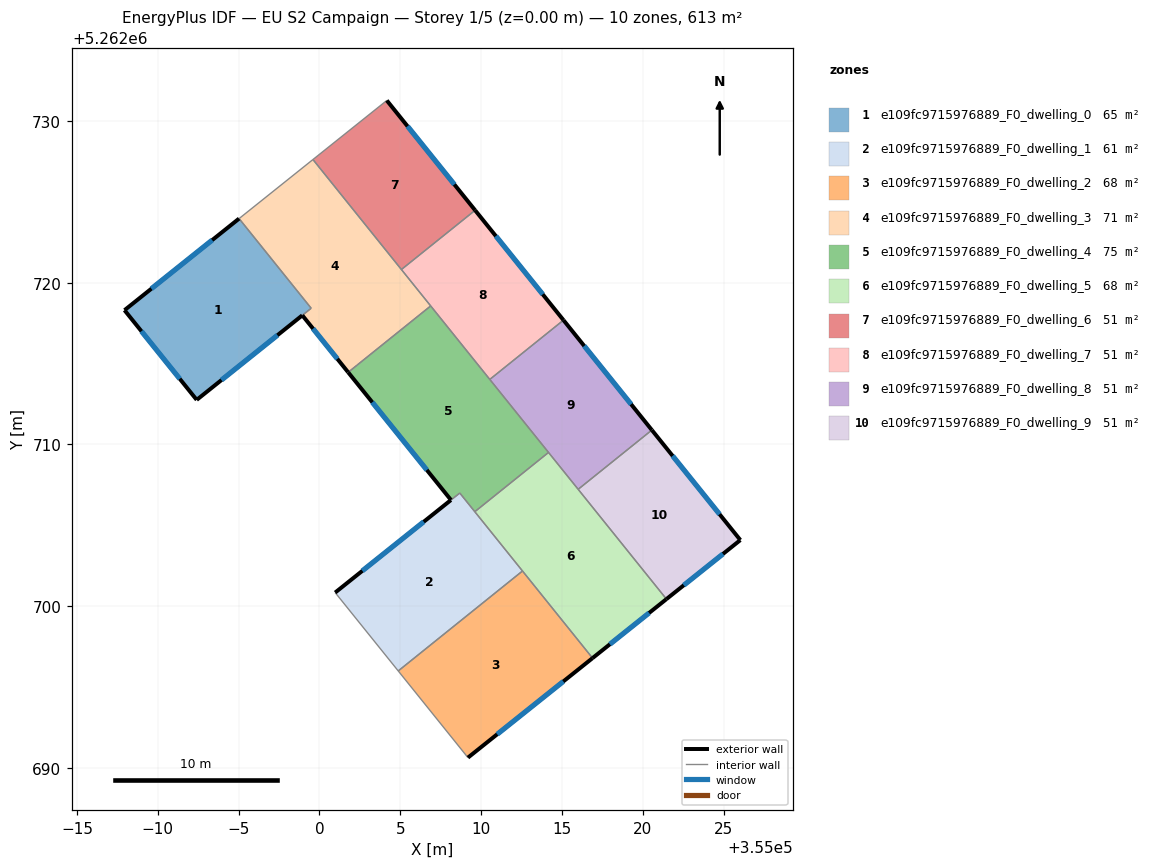
=== STOREY PLAN SPEC (per zone: floor XY polygon, exterior-wall plan segments, windows/doors) ===
zone 1: e109fc9715976889_F0_dwelling_0  (64.6 m²)
  floor: (354995.03, 5262723.97) (354999.49, 5262718.43) (354992.41, 5262712.76) (354987.94, 5262718.31)
  exterior wall: (354992.41, 5262712.76) – (354998.94, 5262717.99)  [8.4 m]
    window: (354993.94, 5262713.99) – (354997.40, 5262716.76)  [7.1 m²]
  exterior wall: (354987.94, 5262718.31) – (354992.41, 5262712.76)  [7.1 m]
    window: (354988.99, 5262717.00) – (354991.36, 5262714.06)  [6.0 m²]
  exterior wall: (354995.03, 5262723.97) – (354987.94, 5262718.31)  [9.1 m]
    window: (354993.36, 5262722.64) – (354989.60, 5262719.64)  [7.7 m²]
  interior walls: 2
zone 2: e109fc9715976889_F0_dwelling_1  (61.3 m²)
  floor: (355008.68, 5262706.99) (355012.56, 5262702.17) (355004.87, 5262695.99) (355000.97, 5262700.84) (355008.13, 5262706.56)
  exterior wall: (355008.13, 5262706.56) – (355000.97, 5262700.84)  [9.2 m]
    window: (355006.45, 5262705.22) – (355002.65, 5262702.18)  [7.7 m²]
  interior walls: 5
zone 3: e109fc9715976889_F0_dwelling_2  (68.1 m²)
  floor: (355012.56, 5262702.17) (355016.90, 5262696.78) (355009.19, 5262690.62) (355004.87, 5262695.99)
  exterior wall: (355009.19, 5262690.62) – (355016.90, 5262696.78)  [9.9 m]
    window: (355011.00, 5262692.07) – (355015.09, 5262695.34)  [8.3 m²]
  interior walls: 3
zone 4: e109fc9715976889_F0_dwelling_3  (71.2 m²)
  floor: (354999.60, 5262727.63) (355006.88, 5262718.57) (355001.78, 5262714.46) (354998.94, 5262717.99) (354999.49, 5262718.43) (354995.03, 5262723.97)
  exterior wall: (354998.94, 5262717.99) – (355001.77, 5262714.47)  [4.5 m]
    window: (354999.61, 5262717.16) – (355001.11, 5262715.29)  [3.8 m²]
  interior walls: 7
zone 5: e109fc9715976889_F0_dwelling_4  (75.1 m²)
  floor: (355006.88, 5262718.57) (355014.17, 5262709.51) (355009.61, 5262705.84) (355008.68, 5262707.00) (355008.14, 5262706.56) (355001.78, 5262714.46)
  exterior wall: (355001.78, 5262714.46) – (355008.14, 5262706.56)  [10.1 m]
    window: (355003.27, 5262712.61) – (355006.64, 5262708.42)  [8.6 m²]
  interior walls: 7
zone 6: e109fc9715976889_F0_dwelling_5  (68.1 m²)
  floor: (355014.17, 5262709.51) (355021.47, 5262700.43) (355016.90, 5262696.78) (355009.61, 5262705.84)
  exterior wall: (355016.90, 5262696.78) – (355021.47, 5262700.43)  [5.9 m]
    window: (355017.97, 5262697.64) – (355020.39, 5262699.58)  [4.9 m²]
  interior walls: 5
zone 7: e109fc9715976889_F0_dwelling_6  (51.1 m²)
  floor: (355004.17, 5262731.28) (355009.63, 5262724.49) (355005.07, 5262720.82) (354999.60, 5262727.63)
  exterior wall: (355009.63, 5262724.49) – (355004.17, 5262731.28)  [8.7 m]
    window: (355008.35, 5262726.08) – (355005.45, 5262729.69)  [7.4 m²]
  interior walls: 3
zone 8: e109fc9715976889_F0_dwelling_7  (51.0 m²)
  floor: (355009.63, 5262724.49) (355015.10, 5262717.69) (355010.54, 5262714.02) (355005.07, 5262720.82)
  exterior wall: (355015.10, 5262717.69) – (355009.63, 5262724.49)  [8.7 m]
    window: (355013.81, 5262719.29) – (355010.91, 5262722.89)  [7.4 m²]
  interior walls: 4
zone 9: e109fc9715976889_F0_dwelling_8  (51.0 m²)
  floor: (355015.10, 5262717.69) (355020.57, 5262710.89) (355016.01, 5262707.22) (355010.54, 5262714.02)
  exterior wall: (355020.57, 5262710.89) – (355015.10, 5262717.69)  [8.7 m]
    window: (355019.28, 5262712.49) – (355016.38, 5262716.09)  [7.4 m²]
  interior walls: 4
zone 10: e109fc9715976889_F0_dwelling_9  (51.0 m²)
  floor: (355020.57, 5262710.89) (355026.04, 5262704.08) (355021.47, 5262700.43) (355016.01, 5262707.22)
  exterior wall: (355021.47, 5262700.43) – (355026.04, 5262704.08)  [5.9 m]
    window: (355022.54, 5262701.29) – (355024.97, 5262703.23)  [4.9 m²]
  exterior wall: (355026.04, 5262704.08) – (355020.57, 5262710.89)  [8.7 m]
    window: (355024.75, 5262705.68) – (355021.85, 5262709.29)  [7.4 m²]
  interior walls: 2

=== DERIVED (storey summary) ===
Building: EU S2 Campaign
Storey: 1 of 5  (floor level z = 0.00 m)
Storey gross floor area: 612.6 m²
Zones on this storey: 10
  - e109fc9715976889_F0_dwelling_0: floor 64.6 m²; exterior wall 24.6 m (73.7 m²); 3 window(s) 20.7 m²; WWR 28.1%
  - e109fc9715976889_F0_dwelling_1: floor 61.3 m²; exterior wall 9.2 m (27.5 m²); 1 window(s) 7.7 m²; WWR 28.1%
  - e109fc9715976889_F0_dwelling_2: floor 68.1 m²; exterior wall 9.9 m (29.6 m²); 1 window(s) 8.3 m²; WWR 28.1%
  - e109fc9715976889_F0_dwelling_3: floor 71.2 m²; exterior wall 4.5 m (13.6 m²); 1 window(s) 3.8 m²; WWR 28.1%
  - e109fc9715976889_F0_dwelling_4: floor 75.1 m²; exterior wall 10.1 m (30.4 m²); 1 window(s) 8.6 m²; WWR 28.1%
  - e109fc9715976889_F0_dwelling_5: floor 68.1 m²; exterior wall 5.9 m (17.6 m²); 1 window(s) 4.9 m²; WWR 28.1%
  - e109fc9715976889_F0_dwelling_6: floor 51.1 m²; exterior wall 8.7 m (26.2 m²); 1 window(s) 7.4 m²; WWR 28.1%
  - e109fc9715976889_F0_dwelling_7: floor 51.0 m²; exterior wall 8.7 m (26.2 m²); 1 window(s) 7.4 m²; WWR 28.1%
  - e109fc9715976889_F0_dwelling_8: floor 51.0 m²; exterior wall 8.7 m (26.2 m²); 1 window(s) 7.4 m²; WWR 28.1%
  - e109fc9715976889_F0_dwelling_9: floor 51.0 m²; exterior wall 14.6 m (43.8 m²); 2 window(s) 12.3 m²; WWR 28.1%
Zone adjacency (shared interzone walls):
  - e109fc9715976889_F0_dwelling_0 ↔ e109fc9715976889_F0_dwelling_3
  - e109fc9715976889_F0_dwelling_1 ↔ e109fc9715976889_F0_dwelling_2
  - e109fc9715976889_F0_dwelling_1 ↔ e109fc9715976889_F0_dwelling_4
  - e109fc9715976889_F0_dwelling_1 ↔ e109fc9715976889_F0_dwelling_5
  - e109fc9715976889_F0_dwelling_2 ↔ e109fc9715976889_F0_dwelling_5
  - e109fc9715976889_F0_dwelling_3 ↔ e109fc9715976889_F0_dwelling_4
  - e109fc9715976889_F0_dwelling_3 ↔ e109fc9715976889_F0_dwelling_6
  - e109fc9715976889_F0_dwelling_3 ↔ e109fc9715976889_F0_dwelling_7
  - e109fc9715976889_F0_dwelling_4 ↔ e109fc9715976889_F0_dwelling_5
  - e109fc9715976889_F0_dwelling_4 ↔ e109fc9715976889_F0_dwelling_7
  - e109fc9715976889_F0_dwelling_4 ↔ e109fc9715976889_F0_dwelling_8
  - e109fc9715976889_F0_dwelling_5 ↔ e109fc9715976889_F0_dwelling_8
  - e109fc9715976889_F0_dwelling_5 ↔ e109fc9715976889_F0_dwelling_9
  - e109fc9715976889_F0_dwelling_6 ↔ e109fc9715976889_F0_dwelling_7
  - e109fc9715976889_F0_dwelling_7 ↔ e109fc9715976889_F0_dwelling_8
  - e109fc9715976889_F0_dwelling_8 ↔ e109fc9715976889_F0_dwelling_9